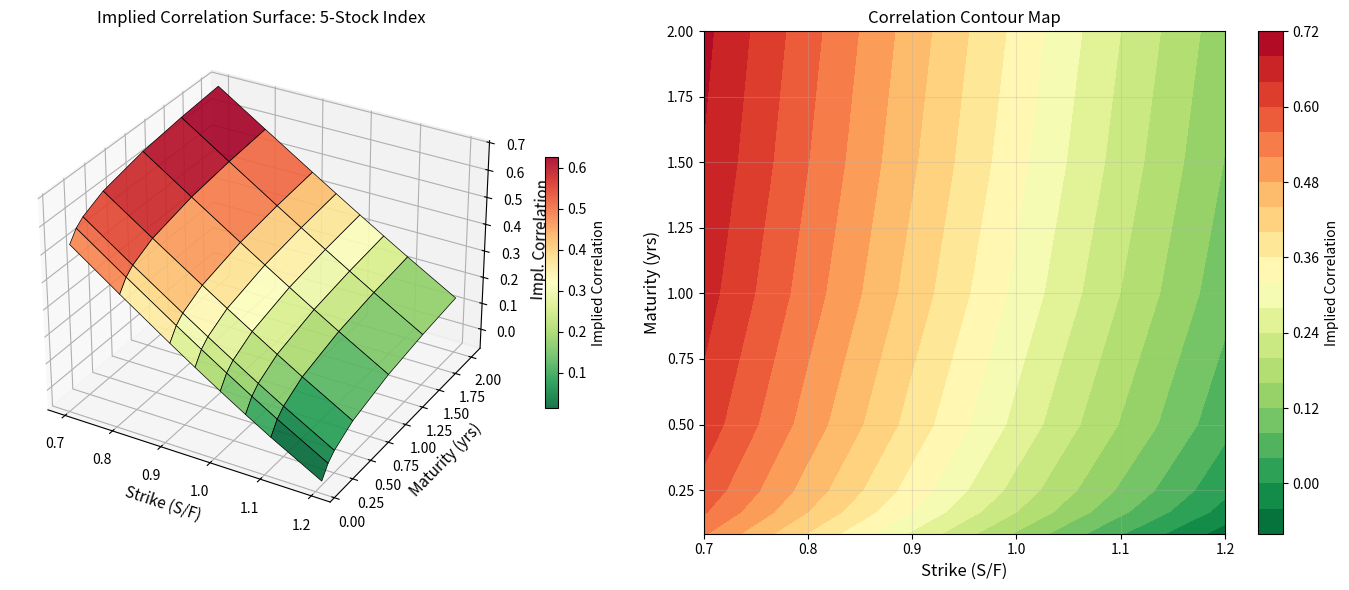

Write the Python code that produced this figure.
# -*- coding: utf-8 -*-
"""Correlation Surface Construction and Visualization.ipynb

Automatically generated by Colab.

Original file is located at
    https://colab.research.google.com/drive/1e4w-ccClZqT3qq67NgmoZZ9VYE3ZjbSm
"""

import numpy as np
import pandas as pd
import matplotlib.pyplot as plt
from mpl_toolkits.mplot3d import Axes3D
from scipy.interpolate import RectBivariateSpline
from scipy.optimize import curve_fit

class CorrelationSurface:
    """
    Builds and analyzes the implied correlation surface
    across moneyness and maturity.
    """
    def __init__(self, weights: np.ndarray, stock_names: list = None):
        self.weights = np.array(weights) / np.sum(weights)
        self.N = len(weights)
        self.stock_names = stock_names or [f'S{i}' for i in range(self.N)]

    def implied_correlation_grid(
        self,
        idx_vol_surface: np.ndarray,
        stock_vol_surfaces: list,
        strikes: np.ndarray,
        maturities: np.ndarray
    ) -> np.ndarray:
        n_K, n_T = len(strikes), len(maturities)
        corr_surface = np.zeros((n_K, n_T))

        for i, K in enumerate(strikes):
            for j, T in enumerate(maturities):
                sig_I = idx_vol_surface[i, j]
                sigs = np.array([sv[i, j] for sv in stock_vol_surfaces])

                w = self.weights
                var_avg = np.sum((w * sigs) ** 2)
                sig_wb = np.sum(w * sigs)
                denom = sig_wb ** 2 - var_avg

                if denom < 1e-10:
                    corr_surface[i, j] = np.nan
                else:
                    corr_surface[i, j] = (sig_I ** 2 - var_avg) / denom

        return np.clip(corr_surface, -1.0, 1.0)

    def fit_parametric_surface(self, corr_surface, strikes, maturities):
        from itertools import product

        K_grid, T_grid = np.meshgrid(strikes, maturities, indexing='ij')

        K_flat = K_grid.flatten()
        T_flat = T_grid.flatten()
        rho_flat = corr_surface.flatten()

        valid = ~np.isnan(rho_flat)
        K_v, T_v, rho_v = K_flat[valid], T_flat[valid], rho_flat[valid]

        def model(X, rho0, a, b, c, d):
            K_, T_ = X
            lnT = np.log(T_)
            return rho0 + a * (K_ - 1) + b * (K_ - 1) ** 2 + c * lnT + d * (K_ - 1) * lnT

        X_data = (K_v, T_v)
        popt, pcov = curve_fit(
            model, X_data, rho_v,
            p0=[0.5, -0.3, 0.1, -0.05, 0.02],
            bounds=([-1, -5, -5, -2, -2], [1, 5, 5, 2, 2])
        )

        return popt, pcov, model

    def plot_surface(self, corr_surface, strikes, maturities, title='Implied Correlation Surface'):
        """3D surface plot of implied correlation."""
        K_grid, T_grid = np.meshgrid(strikes, maturities, indexing='ij')

        fig = plt.figure(figsize=(14, 6))

        # 3D surface
        ax1 = fig.add_subplot(121, projection='3d')
        surf = ax1.plot_surface(
            K_grid, T_grid, corr_surface,
            cmap='RdYlGn_r', alpha=0.9,
            linewidth=0.5, edgecolors='k'
        )
        fig.colorbar(surf, ax=ax1, shrink=0.5, label='Implied Correlation')

        ax1.set_xlabel('Strike (S/F)', fontsize=11)
        ax1.set_ylabel('Maturity (yrs)', fontsize=11)
        ax1.set_zlabel('Impl. Correlation', fontsize=11)
        ax1.set_title(title, fontsize=12)

        # 2D contour
        ax2 = fig.add_subplot(122)
        cs = ax2.contourf(K_grid, T_grid, corr_surface, levels=20, cmap='RdYlGn_r')
        fig.colorbar(cs, ax=ax2, label='Implied Correlation')
        ax2.set_xlabel('Strike (S/F)', fontsize=12)
        ax2.set_ylabel('Maturity (yrs)', fontsize=12)
        ax2.set_title('Correlation Contour Map', fontsize=12)
        ax2.grid(True, alpha=0.3)

        plt.tight_layout()
        plt.savefig('correlation_surface.pdf', dpi=200, bbox_inches='tight')
        return fig

# ---- Construct a Synthetic Correlation Surface ----
N = 5
weights = np.array([0.30, 0.25, 0.20, 0.15, 0.10])
stock_base_vols = np.array([0.28, 0.32, 0.25, 0.30, 0.35])

strikes = np.array([0.70, 0.80, 0.90, 0.95, 1.00, 1.05, 1.10, 1.20])
maturities = np.array([1/12, 2/12, 3/12, 6/12, 1.0, 1.5, 2.0])

# Synthetic index surface : high vol for low strikes / short maturities
def idx_surf_model(K, T):
    atm_vol = 0.20
    skew = -0.25 * (K - 1.0)
    term = 0.02 * np.log(max(T, 0.01))
    return atm_vol + skew + term

# Single-stock surfaces (less skew than index)
def stock_surf_model(base_vol, K, T, skew_factor=0.6):
    skew = -0.15 * skew_factor * (K - 1.0)
    term = 0.015 * np.log(max(T, 0.01))
    return base_vol + skew + term

n_K, n_T = len(strikes), len(maturities)
idx_surf = np.array([[idx_surf_model(K, T) for T in maturities] for K in strikes])
stock_surfs = [
    np.array([[stock_surf_model(bv, K, T) for T in maturities] for K in strikes])
    for bv in stock_base_vols
]

cs_builder = CorrelationSurface(weights)
corr_surf = cs_builder.implied_correlation_grid(idx_surf, stock_surfs, strikes, maturities)

print("Correlation Surface (Strike x Maturity):")
df_surf = pd.DataFrame(corr_surf.round(3), index=strikes, columns=[f'{T:.2f}Y' for T in maturities])
df_surf.index.name = 'Strike'
print(df_surf.to_string())

# Plot
cs_builder.plot_surface(
    corr_surf, strikes, maturities,
    title='Implied Correlation Surface: 5-Stock Index'
)
plt.show()
